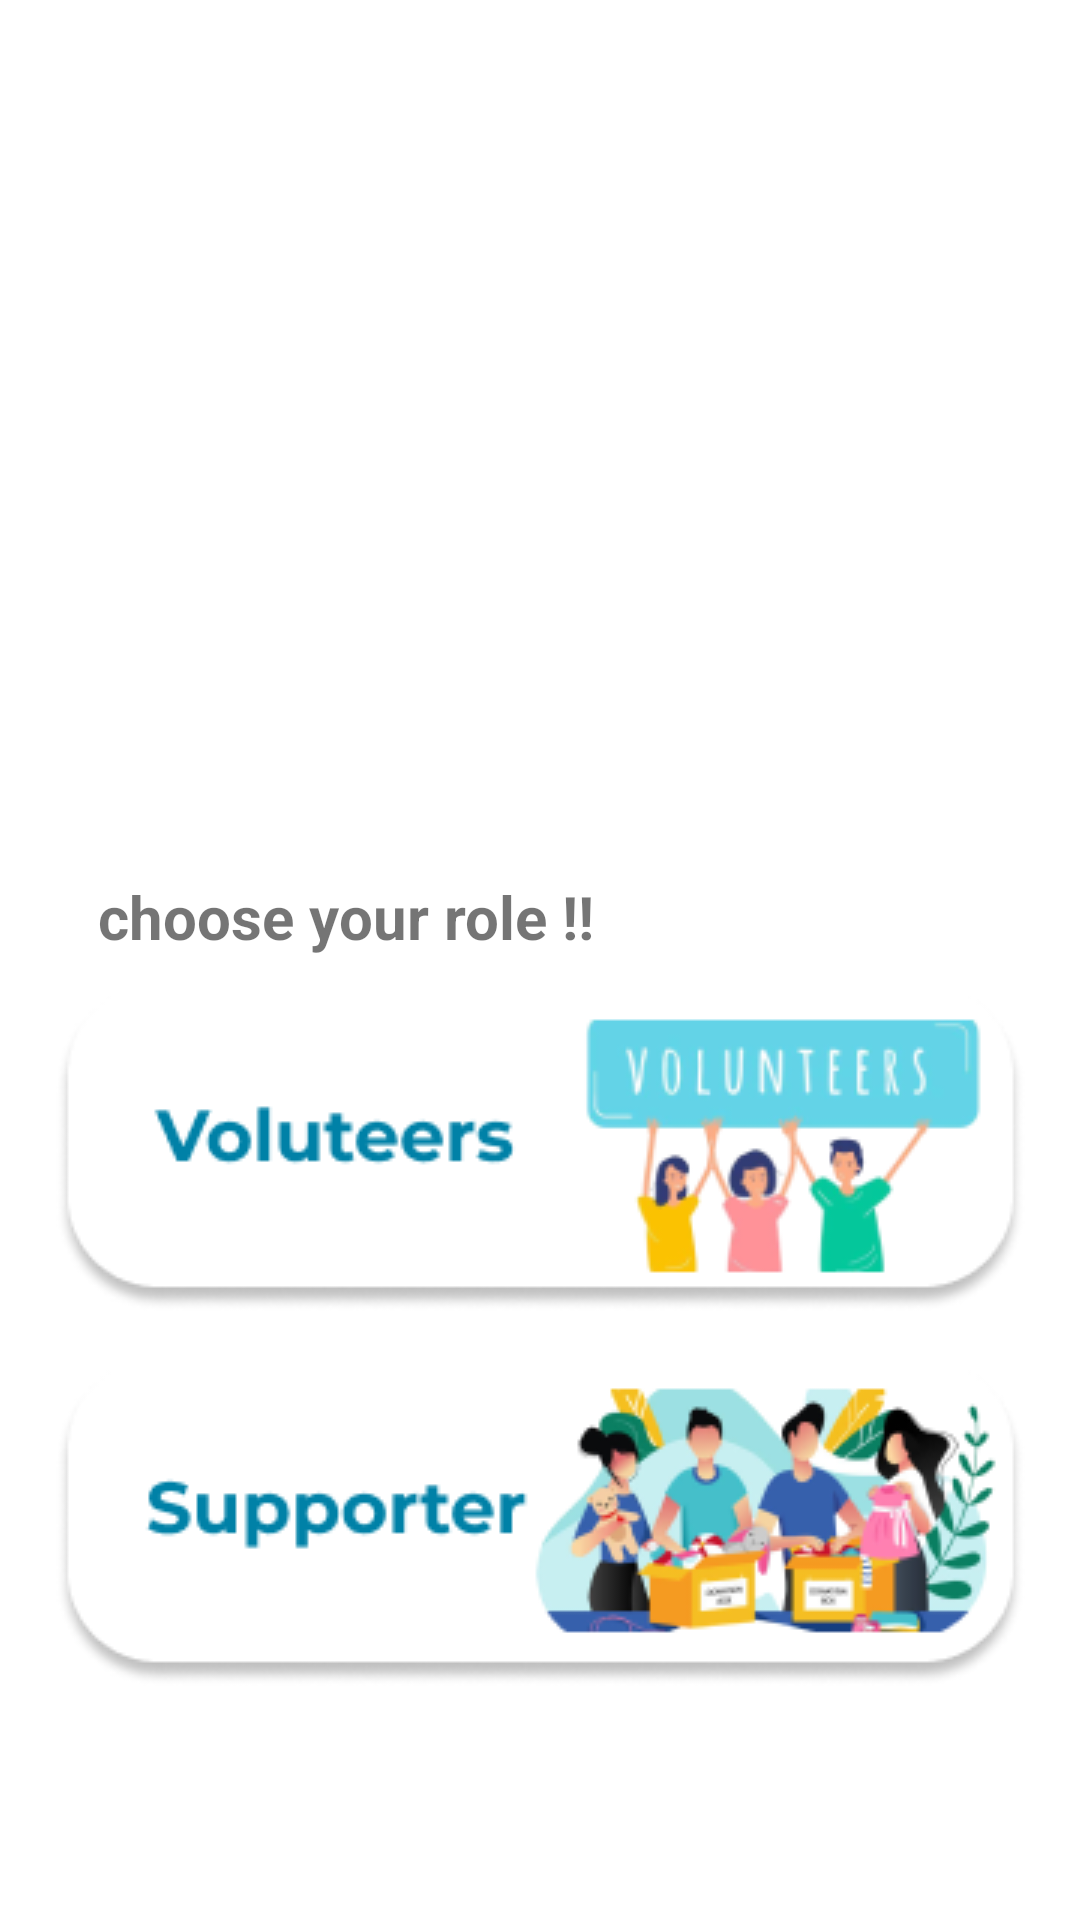

Reconstruct the res/layout file that produces this screen, plus the resources it refers to.
<!-- AndroidManifest.xml: application theme Theme.ChalkBoard -->
<!-- res/layout/activity_member_role_type.xml -->
<?xml version="1.0" encoding="utf-8"?>
<androidx.constraintlayout.widget.ConstraintLayout xmlns:android="http://schemas.android.com/apk/res/android"
    xmlns:app="http://schemas.android.com/apk/res-auto"
    xmlns:tools="http://schemas.android.com/tools"
    android:layout_width="match_parent"
    android:layout_height="match_parent"
    tools:context=".MemberRoleTypeActivity">
    <ImageView
        android:id="@+id/ivcircle1"
        android:layout_width="wrap_content"
        android:layout_height="wrap_content"
        app:layout_constraintStart_toStartOf="parent"
        app:layout_constraintTop_toTopOf="parent"
        app:srcCompat="@drawable/circle" />


    <TextView
        android:id="@+id/tv_choose_your_role"
        android:layout_width="wrap_content"
        android:layout_height="wrap_content"
        android:layout_marginTop="292dp"
        android:text="@string/choose_your_role"
        android:textSize="20sp"
        android:textStyle="bold"
        app:layout_constraintEnd_toEndOf="parent"
        app:layout_constraintHorizontal_bias="0.08"
        app:layout_constraintStart_toStartOf="@+id/ivNewMemberCard"
        app:layout_constraintTop_toTopOf="parent" />

    <ImageView
        android:id="@+id/ivNewMemberCard"
        android:layout_width="wrap_content"
        android:layout_height="wrap_content"
        android:layout_marginTop="328dp"
        app:layout_constraintEnd_toEndOf="parent"
        app:layout_constraintStart_toStartOf="parent"
        app:layout_constraintTop_toTopOf="parent"
        app:srcCompat="@drawable/volunteer_card" />

    <ImageView
            android:id="@+id/ivExistingMemberCard"
            android:layout_width="wrap_content"
            android:layout_height="wrap_content"
            android:layout_marginTop="16dp"
            app:layout_constraintEnd_toEndOf="@+id/ivNewMemberCard"
            app:layout_constraintStart_toStartOf="@+id/ivNewMemberCard"
            app:layout_constraintTop_toBottomOf="@+id/ivNewMemberCard"
            app:srcCompat="@drawable/supporter_card" />



</androidx.constraintlayout.widget.ConstraintLayout>
<!-- resources referenced by this layout -->
<resources>
  <!-- drawable supporter_card: png bitmap (drawable-v24, 29178 bytes) -->
  <!-- drawable volunteer_card: png bitmap (drawable-v24, 19122 bytes) -->
  <string name="choose_your_role">choose your role !!</string>
  <style name="Theme.ChalkBoard" parent="Theme.MaterialComponents.DayNight.NoActionBar">
          
          <item name="colorPrimary">@color/primary_color</item>
          <item name="colorPrimaryVariant">@color/teal_200</item>
          <item name="colorOnPrimary">@color/white</item>
          
          <item name="colorSecondary">@color/teal_200</item>
          <item name="colorSecondaryVariant">@color/teal_700</item>
          <item name="colorOnSecondary">@color/black</item>
          
          <item name="android:statusBarColor" tools:targetApi="l">?attr/colorPrimaryVariant</item>
          
      </style>
  <color name="primary_color">#6AE0D9</color>
  <color name="teal_200">#FF03DAC5</color>
  <color name="white">#FFFFFFFF</color>
  <color name="teal_700">#FF018786</color>
  <color name="black">#FF000000</color>
</resources>
